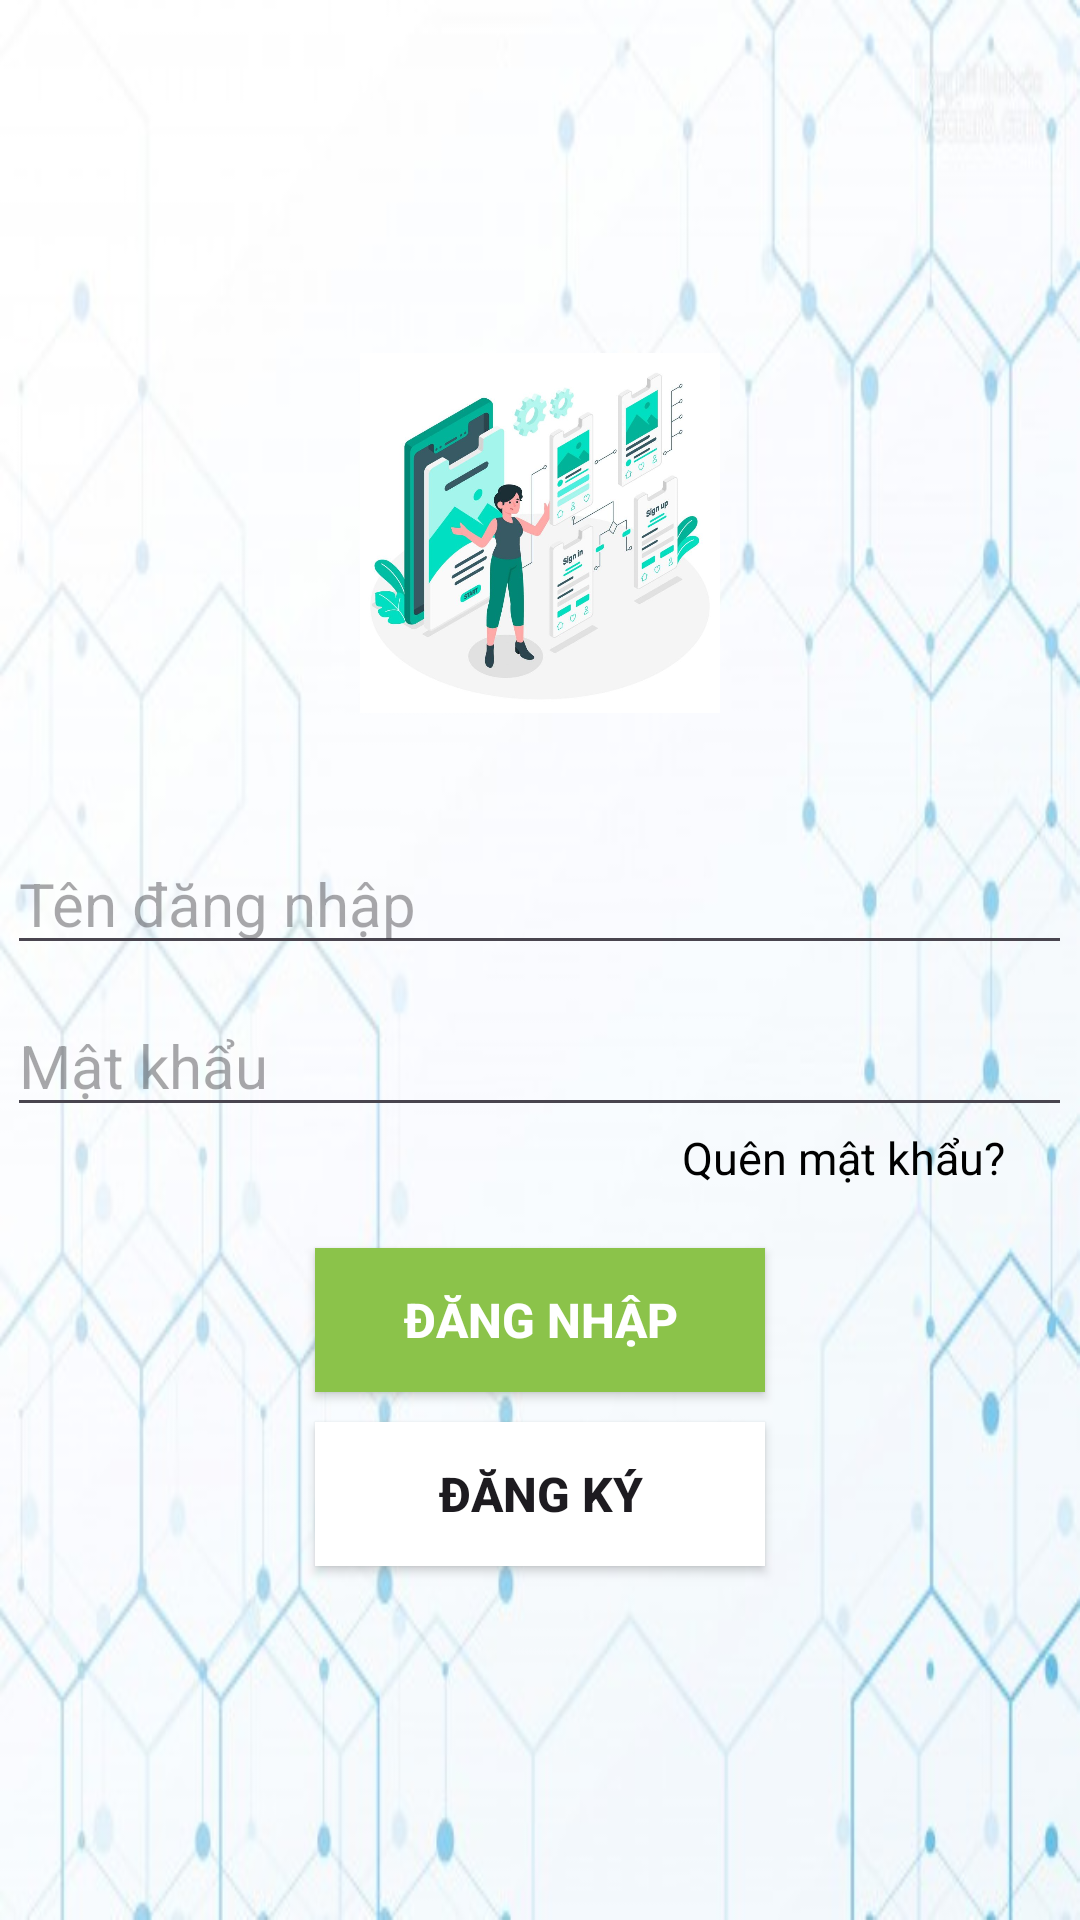

Produce the Android XML layout that renders to this screen, including the resource entries it uses.
<!-- AndroidManifest.xml: application theme Theme.Btl_adr -->
<!-- res/layout/activity_main.xml -->
<?xml version="1.0" encoding="utf-8"?>
<RelativeLayout xmlns:android="http://schemas.android.com/apk/res/android"
    xmlns:app="http://schemas.android.com/apk/res-auto"
    xmlns:tools="http://schemas.android.com/tools"
    android:layout_width="match_parent"
    android:layout_height="match_parent"
    android:background="@drawable/img_1"
    tools:context=".MainActivity">
    <LinearLayout
        android:layout_width="match_parent"
        android:layout_height="match_parent"
        android:gravity="center"
        android:orientation="vertical"
        android:layout_centerInParent="true">
        <ImageView
            android:layout_width="120dp"
            android:layout_height="120dp"
            android:src="@drawable/img"
            android:layout_marginBottom="40dp"

            />
        <EditText
            android:layout_width="wrap_content"
            android:layout_height="wrap_content"
            android:hint="Tên đăng nhập"
            android:id="@+id/taikhoan"

            android:textSize="20dp"
            android:ems="15"
            android:layout_marginBottom="10dp"
            />
        <EditText
            android:id="@+id/matkhau"
            android:layout_width="wrap_content"
            android:layout_height="wrap_content"
            android:hint="Mật khẩu"
            android:textSize="20dp"
            android:ems="15"
           android:inputType="textPassword"
            />
        <TextView
            android:layout_width="wrap_content"
            android:layout_height="wrap_content"
            android:text="Quên mật khẩu?"
            android:textColor="#000"
            android:textSize="15dp"
            android:layout_gravity="right"
            android:layout_marginRight="25dp"
            android:layout_marginBottom="20dp"

            />
        <Button
            android:id="@+id/btn1"
            android:layout_width="150dp"
            android:layout_height="wrap_content"
            android:text="Đăng nhập"
            android:layout_marginBottom="10dp"
            android:background="#8BC34A"
            android:textColor="#fff"
            android:textStyle="bold"
            android:textSize="16dp"/>
        <Button
            android:id="@+id/btn2"
            android:layout_width="150dp"
            android:layout_height="wrap_content"
            android:text="Đăng ký"
            android:background="#fff"
            android:textStyle="bold"
            android:textSize="16dp"/>

    </LinearLayout>
</RelativeLayout>
<!-- resources referenced by this layout -->
<resources>
  <!-- drawable img: png bitmap (drawable, 562459 bytes) -->
  <!-- drawable img_1: png bitmap (drawable, 182394 bytes) -->
  <style name="Theme.Btl_adr" parent="Base.Theme.Btl_adr" />
  <style name="Base.Theme.Btl_adr" parent="Theme.Material3.DayNight.NoActionBar">
          
          
          <item name="colorPrimary">@color/lavender</item>
          <item name="colorPrimaryVariant">@color/lavender</item>
          <item name="colorOnPrimary">@color/white</item>
          <item name="colorSecondary">@color/teal_200</item>
          <item name="colorSecondaryVariant">@color/teal_700</item>
          <item name="colorOnSecondary">@color/black</item>
          <item name="android:statusBarColor">?attr/colorPrimaryVariant</item>
  
      </style>
  <color name="lavender">#8692f7</color>
  <color name="white">#F6F1F1</color>
  <color name="teal_200">#FF03DAC5</color>
  <color name="teal_700">#FF018786</color>
  <color name="black">#070505</color>
</resources>
